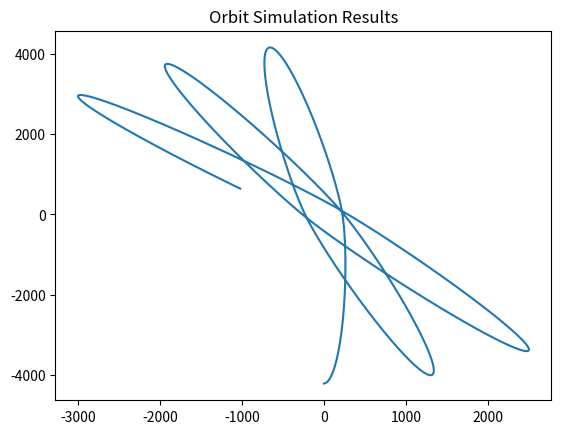

The matplotlib source for this figure:

# coding: utf-8

#  # Kepler's First Law

# Kepler's first law is an empirical observation that the planets move in elliptical orbits. Newton later proved, using his form of geometric calculus, that in all elliptical orbits, the force that attracts the orbiting body to the foci of the ellipse is the inverse-square of the distance. Newton also showed that the reverse of this is true, that orbiting bodies governed by an inverse-square force follow an elliptical path. This project intends to demonstrate, that given a moving body and an inverse-square force towards a central object, the body will follow an elliptical path.

# 
# Firstly, we import some needed libraries and set up the environment for plotting.

# In[1]:


get_ipython().magic('matplotlib inline')


# In[2]:



import numpy as np; import matplotlib.pyplot as plt


# We need to create two lists in order to store the data that will end up getting plotted.

# In[3]:


x = []; y = [];


# Now we will set some initial variables to determine how this simulation will behave. Feel free to change these values in order to get a different final result. 'bheight' is how far above the center the body will start. 'speed' is how fast the body will be going horizontally. 'steps' is the number of updates the simulation will churn through. 'c' stores the coordinates for the center of the orbit. 'body' stores the coordinates for the body's intial position. 'v' is the initial velocity of the body.

# In[4]:


bheight = -254.0 - 3959
speed = 4.76
steps = 1000
c = (0.0,0.0)
body = (0.0,bheight)
v = (speed, 0.0)


# Now it is time to begin actually simulating the orbits. The general idea is that the forces on the body will be calculated, and then the body will be moved according to those forces. This will happen for n steps. After each step is completed, the resulting position of the body is stored into the x and y lists.

# In[5]:


# add the intial positions to the arrays
x.append(body[0])
y.append(body[1])

# take n steps, 
for i in range(1,steps):
	
	# find the distance the body is from the center using the pythagorean theorem
	dx = c[0]-body[0]
	dy = c[1]-body[1]
	d = np.sqrt(dx*dx + dy*dy)
	
	# calculate the force acting on the body using the inverse-square law
	f = 1/d*d
	
	# find the force vector towards the center of the orbit
	direction = (dx, dy)
    
    # get the length of this vector so that we can make it unit length
	direction_length = np.sqrt(direction[0]*direction[0]+direction[1]*direction[1])
    
	# normed direction
	direction = (dx/direction_length, dy/direction_length)
    
	# now we can just multiply the unit length direction vector by the length of force to get the force vector
	force_vector = (f*direction[0],f*direction[1])
	
	# update velocity of the body
	v = (v[0]+force_vector[0],v[1]+force_vector[1])
	
	# update the body's position
	body = (body[0]+v[0],body[1]+v[1])
	
	# record the position
	x.append(body[0])
	y.append(body[1])


# Now that the simulation has been performed, it is time to plot the data. However, we need to first convert our lists into numpy arrays.

# In[6]:


x = np.array(x)
y = np.array(y)


# In[7]:


plt.plot(x,y)
plt.title('Orbit Simulation Results');


# As can be seen from the resulting plot, the orbits appear to follow an elliptical path. This means that, using Python, we have verified Kepler's and Newton's findings. To get a different orbit pattern, try altering some of the initial variables.
